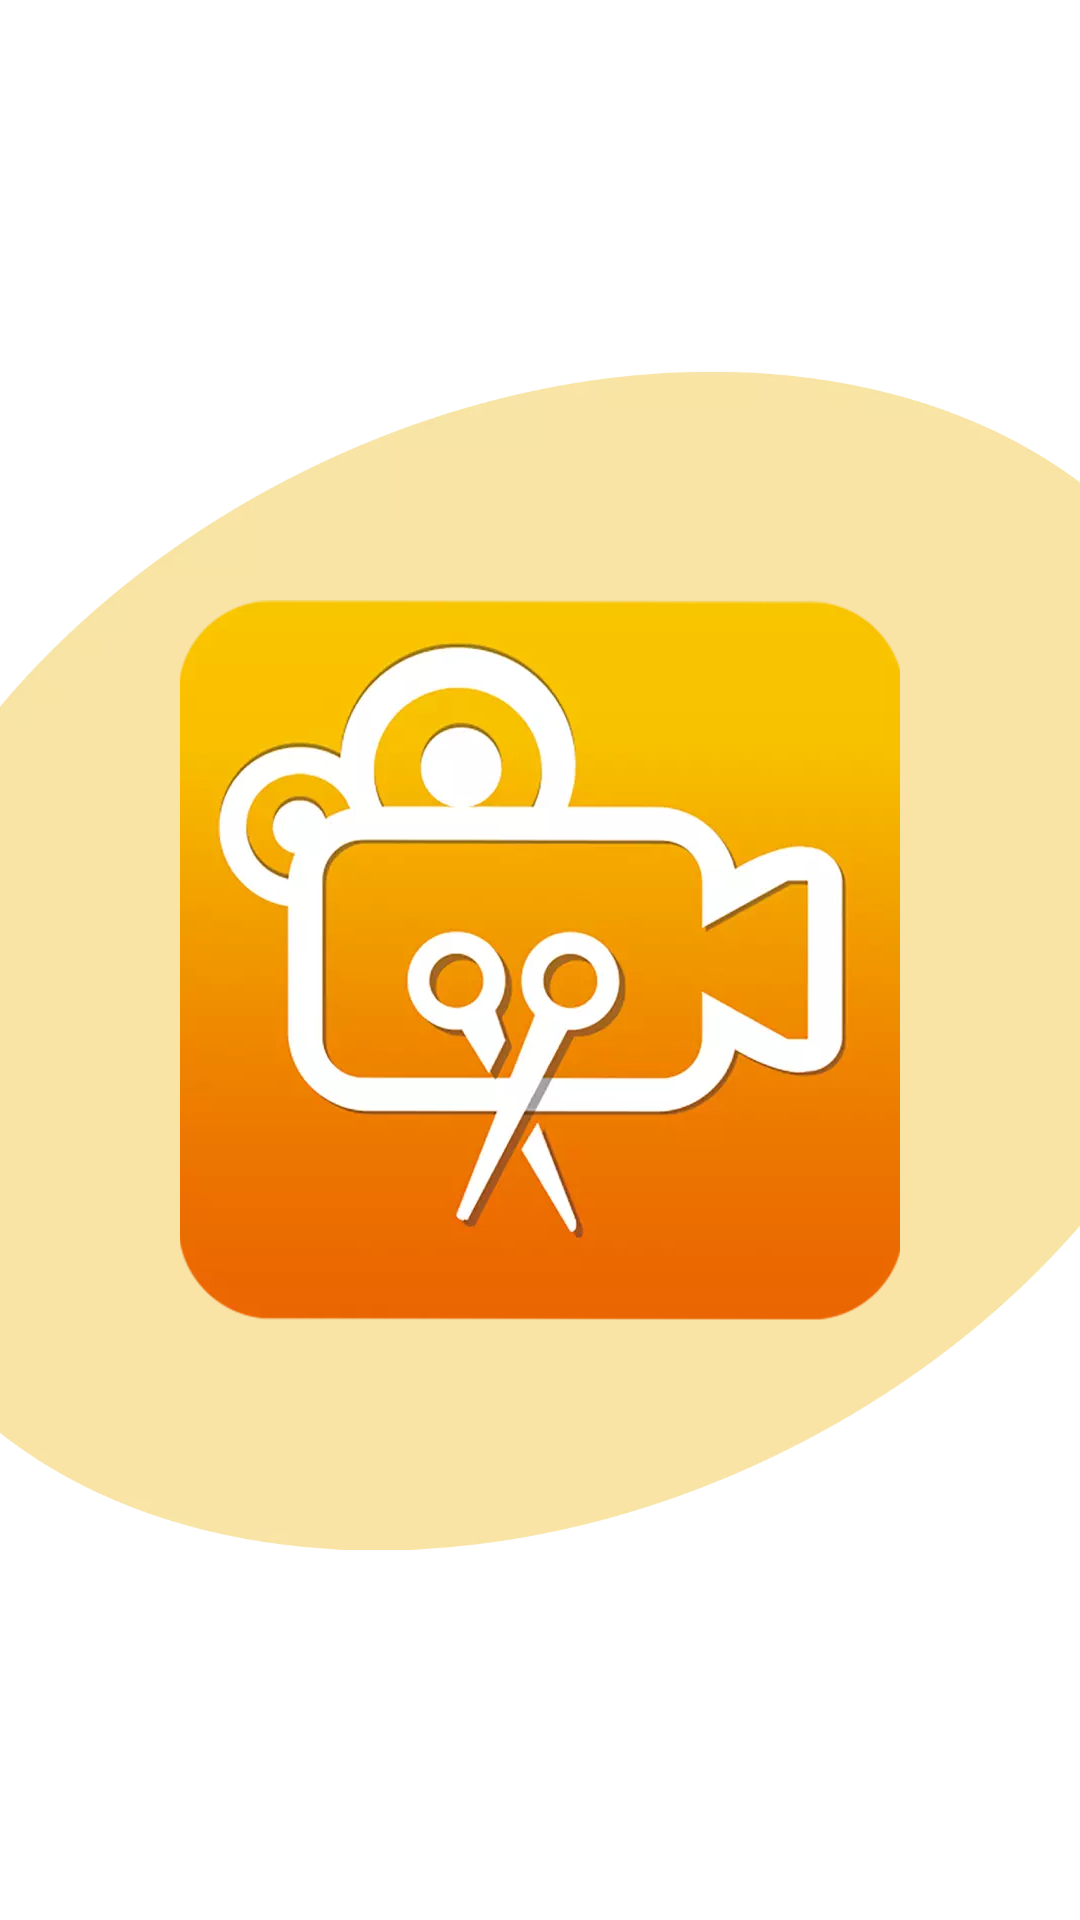

Layout XML and referenced resources for this Android screen:
<!-- AndroidManifest.xml: application theme Theme.YouShootPhotoEditor -->
<!-- res/layout/activity_splash_screen.xml -->
<?xml version="1.0" encoding="utf-8"?>
<RelativeLayout xmlns:android="http://schemas.android.com/apk/res/android"
    android:layout_width="match_parent"
    android:layout_height="match_parent"
    android:background="@color/white">

    <ImageView
        android:layout_width="match_parent"
        android:layout_height="wrap_content"
        android:layout_centerInParent="true"
        android:layout_centerHorizontal="true"
        android:src="@drawable/splash_bg" />

    <ImageView
        android:layout_width="240dp"
        android:layout_height="240dp"
        android:layout_centerInParent="true"
        android:layout_centerHorizontal="true"
        android:src="@drawable/logo" />

</RelativeLayout>
<!-- resources referenced by this layout -->
<resources>
  <color name="white">#FFFFFFFF</color>
  <!-- drawable logo: webp bitmap (drawable-xhdpi, 17372 bytes) -->
  <!-- drawable splash_bg: webp bitmap (drawable-xhdpi, 19168 bytes) -->
  <style name="Theme.YouShootPhotoEditor" parent="Theme.MaterialComponents.DayNight.NoActionBar">
          
          <item name="colorPrimary">@color/clr_edit</item>
          <item name="colorAccent">@color/clr_edit</item>
          <item name="colorPrimaryDark">@color/clr_edit</item>
          
          <item name="android:statusBarColor" tools:targetApi="l">@color/white</item>
          <item name="android:windowLightStatusBar" tools:ignore="NewApi">true</item>
          
      </style>
  <color name="clr_edit">#E6CCEA</color>
</resources>
